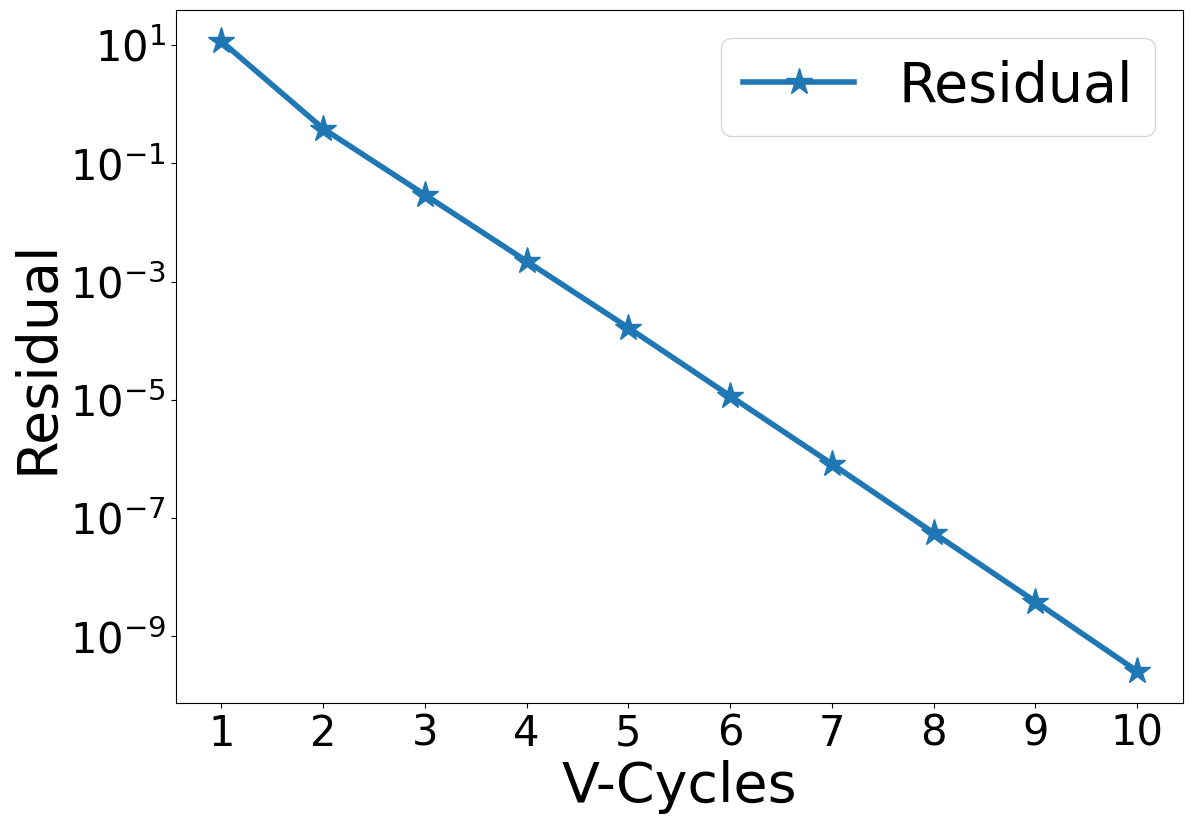

Write the Python code that produced this figure.
#!/usr/bin/python3

#################################################################################
# Fedorenko
# 
# Copyright (C) 2021, Roshan J. Samuel
#
# All rights reserved.
# 
# Redistribution and use in source and binary forms, with or without
# modification, are permitted provided that the following conditions are met:
#     1. Redistributions of source code must retain the above copyright
#        notice, this list of conditions and the following disclaimer.
#     2. Redistributions in binary form must reproduce the above copyright
#        notice, this list of conditions and the following disclaimer in the
#        documentation and/or other materials provided with the distribution.
#     3. Neither the name of the copyright holder nor the
#        names of its contributors may be used to endorse or promote products
#        derived from this software without specific prior written permission.
# 
# THIS SOFTWARE IS PROVIDED BY THE COPYRIGHT HOLDERS AND CONTRIBUTORS "AS IS" AND
# ANY EXPRESS OR IMPLIED WARRANTIES, INCLUDING, BUT NOT LIMITED TO, THE IMPLIED
# WARRANTIES OF MERCHANTABILITY AND FITNESS FOR A PARTICULAR PURPOSE ARE
# DISCLAIMED. IN NO EVENT SHALL THE COPYRIGHT HOLDER OR CONTRIBUTORS BE LIABLE FOR
# ANY DIRECT, INDIRECT, INCIDENTAL, SPECIAL, EXEMPLARY, OR CONSEQUENTIAL DAMAGES
# (INCLUDING, BUT NOT LIMITED TO, PROCUREMENT OF SUBSTITUTE GOODS OR SERVICES;
# LOSS OF USE, DATA, OR PROFITS; OR BUSINESS INTERRUPTION) HOWEVER CAUSED AND
# ON ANY THEORY OF LIABILITY, WHETHER IN CONTRACT, STRICT LIABILITY, OR TORT
# (INCLUDING NEGLIGENCE OR OTHERWISE) ARISING IN ANY WAY OUT OF THE USE OF THIS
# SOFTWARE, EVEN IF ADVISED OF THE POSSIBILITY OF SUCH DAMAGE.
#
#################################################################################

# Import all necessary modules
import numpy as np
from datetime import datetime
import matplotlib.pyplot as plt
from matplotlib.ticker import MaxNLocator

############################### GLOBAL VARIABLES ################################

# Choose the grid sizes as indices from below list so that there are 2^n + 3 grid points
# Size index: 0 1 2 3  4  5  6  7   8   9   10   11   12   13    14
# Grid sizes: 2 3 5 9 17 33 65 129 257 513 1025 2049 4097 8193 16385
sInd = np.array([5, 5, 5])

# Depth of each V-cycle in multigrid
VDepth = min(sInd) - 1

# Number of V-cycles to be computed
vcCnt = 10

# Number of iterations during pre-smoothing
preSm = 3

# Number of iterations during post-smoothing
pstSm = 3

# Tolerance value for iterative solver
tolerance = 1.0e-6

# N should be of the form 2^n + 1
# Then there will be 2^n + 3 points in total, including 2 ghost points
sLst = [2**x + 1 for x in range(12)]

# Get array of grid sizes are tuples corresponding to each level of V-Cycle
N = [(sLst[x[0]], sLst[x[1]], sLst[x[2]]) for x in [sInd - y for y in range(VDepth + 1)]]

# Define array of grid spacings along X
hx = [1.0/(x[0]-1) for x in N]

# Define array of grid spacings along Y
hy = [1.0/(x[1]-1) for x in N]

# Define array of grid spacings along Z
hz = [1.0/(x[2]-1) for x in N]

# Square of hx, used in finite difference formulae
hx2 = [x*x for x in hx]

# Square of hy, used in finite difference formulae
hy2 = [x*x for x in hy]

# Square of hz, used in finite difference formulae
hz2 = [x*x for x in hz]

# Cross product of hy and hz, used in finite difference formulae
hyhz = [hy2[i]*hz2[i] for i in range(VDepth + 1)]

# Cross product of hx and hz, used in finite difference formulae
hzhx = [hx2[i]*hz2[i] for i in range(VDepth + 1)]

# Cross product of hx and hy, used in finite difference formulae
hxhy = [hx2[i]*hy2[i] for i in range(VDepth + 1)]

# Cross product of hx, hy and hz used in finite difference formulae
hxhyhz = [hx2[i]*hy2[i]*hz2[i] for i in range(VDepth + 1)]

# Factor in denominator of Gauss-Seidel iterations
gsFactor = [1.0/(2.0*(hyhz[i] + hzhx[i] + hxhy[i])) for i in range(VDepth + 1)]

# Maximum number of iterations while solving at coarsest level
maxCount = 10*N[-1][0]*N[-1][1]*N[-1][2]

# Integer specifying the level of V-cycle at any point while solving
vLev = 0

# Flag to determine if non-zero homogenous BC has to be applied or not
zeroBC = False

##################################### MAIN ######################################

def main():
    global N
    global pData
    global rData, sData, iTemp

    nList = np.array(N)

    rData = [np.zeros(tuple(x)) for x in nList]
    pData = [np.zeros(tuple(x)) for x in nList + 2]

    sData = [np.zeros_like(x) for x in pData]
    iTemp = [np.zeros_like(x) for x in pData]

    initDirichlet()

    mgRHS = np.ones_like(pData[0])

    # Solve
    t1 = datetime.now()
    mgLHS = multigrid(mgRHS)
    t2 = datetime.now()

    print("Time taken to solve equation: ", t2 - t1)

    plotResult(2)


############################## MULTI-GRID SOLVER ###############################


# The root function of MG-solver. And H is the RHS
def multigrid(H):
    global N
    global vcCnt
    global rConv
    global pAnlt
    global pData, rData

    rData[0] = H[1:-1, 1:-1, 1:-1]
    chMat = np.zeros(N[0])
    rConv = np.zeros(vcCnt)

    for i in range(vcCnt):
        v_cycle()

        chMat = laplace(pData[0])
        resVal = np.amax(np.abs(H[1:-1, 1:-1, 1:-1] - chMat))
        rConv[i] = resVal

        print("Residual after V-Cycle {0:2d} is {1:.4e}".format(i+1, resVal))

    errVal = np.amax(np.abs(pAnlt[1:-1, 1:-1, 1:-1] - pData[0][1:-1, 1:-1, 1:-1]))
    print("Error after V-Cycle {0:2d} is {1:.4e}\n".format(i+1, errVal))

    return pData[0]


# Multigrid V-cycle without the use of recursion
def v_cycle():
    global VDepth
    global vLev, zeroBC
    global pstSm, preSm

    vLev = 0
    zeroBC = False

    # Pre-smoothing
    smooth(preSm)

    zeroBC = True
    for i in range(VDepth):
        # Compute residual
        calcResidual()

        # Copy smoothed pressure for later use
        sData[vLev] = np.copy(pData[vLev])

        # Restrict to coarser level
        restrict()

        # Reinitialize pressure at coarser level to 0 - this is critical!
        pData[vLev].fill(0.0)

        # If the coarsest level is reached, solve. Otherwise, keep smoothing!
        if vLev == VDepth:
            solve()
            #smooth(preSm)
        else:
            smooth(preSm)

    # Prolongation operations
    for i in range(VDepth):
        # Prolong pressure to next finer level
        prolong()

        # Add previously stored smoothed data
        pData[vLev] += sData[vLev]

        # Apply homogenous BC so long as we are not at finest mesh (at which vLev = 0)
        if vLev:
            zeroBC = True
        else:
            zeroBC = False

        # Post-smoothing
        smooth(pstSm)


# Smoothens the solution sCount times using Gauss-Seidel smoother
def smooth(sCount):
    global N
    global vLev
    global gsFactor
    global rData, pData
    global hyhz, hzhx, hxhy, hxhyhz

    n = N[vLev]
    for iCnt in range(sCount):
        imposeBC(pData[vLev])

        # Gauss-Seidel smoothing
        for i in range(1, n[0]+1):
            for j in range(1, n[1]+1):
                for k in range(1, n[2]+1):
                    pData[vLev][i, j, k] = (hyhz[vLev]*(pData[vLev][i+1, j, k] + pData[vLev][i-1, j, k]) +
                                            hzhx[vLev]*(pData[vLev][i, j+1, k] + pData[vLev][i, j-1, k]) +
                                            hxhy[vLev]*(pData[vLev][i, j, k+1] + pData[vLev][i, j, k-1]) -
                                          hxhyhz[vLev]*rData[vLev][i-1, j-1, k-1]) * gsFactor[vLev]

    imposeBC(pData[vLev])


# Compute the residual and store it into iTemp array
def calcResidual():
    global vLev
    global iTemp, rData, pData

    iTemp[vLev].fill(0.0)
    iTemp[vLev][1:-1, 1:-1, 1:-1] = rData[vLev] - laplace(pData[vLev])


# Restricts the data from an array of size 2^n + 1 to a smaller array of size 2^(n - 1) + 1
def restrict():
    global N
    global vLev
    global iTemp, rData

    pLev = vLev
    vLev += 1

    n = N[vLev]
    for i in range(1, n[0] + 1):
        i2 = i*2
        for j in range(1, n[1] + 1):
            j2 = j*2
            for k in range(1, n[2] + 1):
                k2 = k*2
                facePoints = (iTemp[pLev][i2, j2 - 1, k2 - 1] + iTemp[pLev][i2 - 2, j2 - 1, k2 - 1] +
                              iTemp[pLev][i2 - 1, j2, k2 - 1] + iTemp[pLev][i2 - 1, j2 - 2, k2 - 1] +
                              iTemp[pLev][i2 - 1, j2 - 1, k2] + iTemp[pLev][i2 - 1, j2 - 1, k2 - 2])*0.0625

                edgePoints = (iTemp[pLev][i2 - 1, j2, k2] + iTemp[pLev][i2 - 1, j2 - 2, k2 - 2] +
                              iTemp[pLev][i2 - 1, j2 - 2, k2] + iTemp[pLev][i2 - 1, j2, k2 - 2] +
                              iTemp[pLev][i2, j2 - 1, k2] + iTemp[pLev][i2 - 2, j2 - 1, k2 - 2] +
                              iTemp[pLev][i2, j2 - 1, k2 - 2] + iTemp[pLev][i2 - 2, j2 - 1, k2] +
                              iTemp[pLev][i2, j2, k2 - 1] + iTemp[pLev][i2 - 2, j2 - 2, k2 - 1] +
                              iTemp[pLev][i2, j2 - 2, k2 - 1] + iTemp[pLev][i2 - 2, j2, k2 - 1])*0.03125

                vertPoints = (iTemp[pLev][i2, j2, k2] + iTemp[pLev][i2 - 2, j2 - 2, k2 - 2] +
                              iTemp[pLev][i2, j2, k2 - 2] + iTemp[pLev][i2 - 2, j2 - 2, k2] +
                              iTemp[pLev][i2, j2 - 2, k2] + iTemp[pLev][i2 - 2, j2, k2 - 2] +
                              iTemp[pLev][i2 - 2, j2, k2] + iTemp[pLev][i2, j2 - 2, k2 - 2])*0.015625

                rData[vLev][i-1, j-1, k-1] = facePoints + edgePoints + vertPoints + iTemp[pLev][i2 - 1, j2 - 1, k2 - 1]*0.125


# Solves at coarsest level using the Gauss-Seidel iterative solver
def solve():
    global N, vLev
    global gsFactor
    global maxCount
    global tolerance
    global pData, rData
    global hyhz, hzhx, hxhy, hxhyhz

    n = N[vLev]
    solLap = np.zeros(n)

    jCnt = 0
    while True:
        imposeBC(pData[vLev])

        # Gauss-Seidel iterative solver
        for i in range(1, n[0]+1):
            for j in range(1, n[1]+1):
                for k in range(1, n[2]+1):
                    pData[vLev][i, j, k] = (hyhz[vLev]*(pData[vLev][i+1, j, k] + pData[vLev][i-1, j, k]) +
                                            hzhx[vLev]*(pData[vLev][i, j+1, k] + pData[vLev][i, j-1, k]) +
                                            hxhy[vLev]*(pData[vLev][i, j, k+1] + pData[vLev][i, j, k-1]) -
                                          hxhyhz[vLev]*rData[vLev][i-1, j-1, k-1]) * gsFactor[vLev]

        maxErr = np.amax(np.abs(rData[vLev] - laplace(pData[vLev])))
        if maxErr < tolerance:
            break

        jCnt += 1
        if jCnt > maxCount:
            print("ERROR: Jacobi not converging. Aborting")
            quit()

    imposeBC(pData[vLev])


# Interpolates the data from an array of size 2^n + 1 to a larger array of size 2^(n + 1) + 1
def prolong():
    global N
    global vLev
    global pData

    pLev = vLev
    vLev -= 1

    pData[vLev].fill(0.0)

    n = N[vLev]
    for i in range(1, n[0] + 1):
        i2 = int(i/2) + 1
        if i % 2:
            for j in range(1, n[1] + 1):
                j2 = int(j/2) + 1
                if j % 2:
                    for k in range(1, n[2] + 1):
                        k2 = int(k/2) + 1
                        if k % 2:
                            pData[vLev][i, j, k] = pData[pLev][i2, j2, k2]
                        else:
                            pData[vLev][i, j, k] = (pData[pLev][i2, j2, k2] + pData[pLev][i2, j2, k2 - 1])/2.0
                else:
                    for k in range(1, n[2] + 1):
                        k2 = int(k/2) + 1
                        if k % 2:
                            pData[vLev][i, j, k] = (pData[pLev][i2, j2, k2] + pData[pLev][i2, j2 - 1, k2])/2.0
                        else:
                            pData[vLev][i, j, k] = (pData[pLev][i2, j2, k2] + pData[pLev][i2, j2 - 1, k2 - 1] +
                                                    pData[pLev][i2, j2 - 1, k2] + pData[pLev][i2, j2, k2 - 1])/4.0
        else:
            for j in range(1, n[1] + 1):
                j2 = int(j/2) + 1
                if j % 2:
                    for k in range(1, n[2] + 1):
                        k2 = int(k/2) + 1
                        if k % 2:
                            pData[vLev][i, j, k] = (pData[pLev][i2, j2, k2] + pData[pLev][i2 - 1, j2, k2])/2.0
                        else:
                            pData[vLev][i, j, k] = (pData[pLev][i2, j2, k2] + pData[pLev][i2 - 1, j2, k2 - 1] +
                                                    pData[pLev][i2 - 1, j2, k2] + pData[pLev][i2, j2, k2 - 1])/4.0
                else:
                    for k in range(1, n[2] + 1):
                        k2 = int(k/2) + 1
                        if k % 2:
                            pData[vLev][i, j, k] = (pData[pLev][i2, j2, k2] + pData[pLev][i2 - 1, j2 - 1, k2] +
                                                    pData[pLev][i2 - 1, j2, k2] + pData[pLev][i2, j2 - 1, k2])/4.0
                        else:
                            pData[vLev][i, j, k] = (pData[pLev][i2, j2, k2] + pData[pLev][i2 - 1, j2 - 1, k2 - 1] +
                                                    pData[pLev][i2 - 1, j2, k2] + pData[pLev][i2, j2 - 1, k2 - 1] + 
                                                    pData[pLev][i2, j2 - 1, k2] + pData[pLev][i2 - 1, j2, k2 - 1] +
                                                    pData[pLev][i2, j2, k2 - 1] + pData[pLev][i2 - 1, j2 - 1, k2])/8.0


# Computes the 3D laplacian of function
def laplace(function):
    global vLev
    global hx2, hy2, hz2

    laplacian = ((function[:-2, 1:-1, 1:-1] - 2.0*function[1:-1, 1:-1, 1:-1] + function[2:, 1:-1, 1:-1])/hx2[vLev] + 
                 (function[1:-1, :-2, 1:-1] - 2.0*function[1:-1, 1:-1, 1:-1] + function[1:-1, 2:, 1:-1])/hy2[vLev] +
                 (function[1:-1, 1:-1, :-2] - 2.0*function[1:-1, 1:-1, 1:-1] + function[1:-1, 1:-1, 2:])/hz2[vLev])

    return laplacian


############################## BOUNDARY CONDITION ###############################


# The name of this function is self-explanatory. It imposes BC on P
def imposeBC(P):
    global zeroBC
    global pWallX, pWallY, pWallZ

    # Dirichlet BC
    if zeroBC:
        # Homogenous BC
        # Left Wall
        P[0, :, :] = -P[2, :, :]

        # Right Wall
        P[-1, :, :] = -P[-3, :, :]

        # Front Wall
        P[:, 0, :] = -P[:, 2, :]

        # Back Wall
        P[:, -1, :] = -P[:, -3, :]

        # Bottom Wall
        P[:, :, 0] = -P[:, :, 2]

        # Top Wall
        P[:, :, -1] = -P[:, :, -3]

    else:
        # Non-homogenous BC
        # Left Wall
        P[0, :, :] = 2.0*pWallX - P[2, :, :]

        # Right Wall
        P[-1, :, :] = 2.0*pWallX - P[-3, :, :]

        # Front Wall
        P[:, 0, :] = 2.0*pWallY - P[:, 2, :]

        # Back Wall
        P[:, -1, :] = 2.0*pWallY - P[:, -3, :]

        # Bottom Wall
        P[:, :, 0] = 2.0*pWallZ - P[:, :, 2]

        # Top Wall
        P[:, :, -1] = 2.0*pWallZ - P[:, :, -3]


############################### TEST CASE DETAIL ################################


# Calculate the analytical solution and its corresponding Dirichlet BC values
def initDirichlet():
    global N
    global hx, hy, hz
    global pAnlt, pData
    global pWallX, pWallY, pWallZ

    n = N[0]

    # Compute analytical solution, (r^2)/6
    pAnlt = np.zeros_like(pData[0])

    halfIndX = int(n[0]/2) + 1
    halfIndY = int(n[1]/2) + 1
    halfIndZ = int(n[2]/2) + 1

    for i in range(n[0] + 2):
        xDist = hx[0]*(i - halfIndX)
        for j in range(n[1] + 2):
            yDist = hy[0]*(j - halfIndY)
            for k in range(n[2] + 2):
                zDist = hz[0]*(k - halfIndZ)
                pAnlt[i, j, k] = (xDist*xDist + yDist*yDist + zDist*zDist)/6.0

    # Value of P at walls according to analytical solution
    pWallX = pAnlt[1, :, :]
    pWallY = pAnlt[:, 1, :]
    pWallZ = pAnlt[:, :, 1]


############################### PLOTTING ROUTINE ################################


# plotType = 0: Plot computed and analytic solution together
# plotType = 1: Plot error in computed solution w.r.t. analytic solution
# plotType = 2: Plot convergence of residual against V-Cycles
# Any other value for plotType, and the function will barf.
def plotResult(plotType):
    global N
    global pAnlt
    global pData
    global rConv

    plt.rcParams["font.family"] = "Times New Roman"
    plt.rcParams["mathtext.fontset"] = 'cm'
    plt.rcParams["font.weight"] = "medium"

    plt.figure(figsize=(13, 9))

    n = N[0]
    xPts = np.linspace(-0.5, 0.5, n[0]+1)

    pSoln = pData[0]
    # Plot the computed solution on top of the analytic solution.
    if plotType == 0:
        plt.plot(xPts, pAnlt, label='Analytic', marker='*', markersize=20, linewidth=4)
        plt.plot(xPts, pSoln[1:-1], label='Computed', marker='+', markersize=20, linewidth=4)
        plt.xlabel('x', fontsize=40)
        plt.ylabel('p', fontsize=40)

    # Plot the error in computed solution with respect to analytic solution.
    elif plotType == 1:
        pErr = np.abs(pAnlt - pSoln[1:-1])
        plt.semilogy(xPts, pErr, label='Error', marker='*', markersize=20, linewidth=4)
        plt.xlabel('x', fontsize=40)
        plt.ylabel('e_p', fontsize=40)

    # Plot the convergence of residual
    elif plotType == 2:
        vcAxis = np.arange(len(rConv)) + 1
        plt.semilogy(vcAxis, rConv, label='Residual', marker='*', markersize=20, linewidth=4)
        plt.xlabel('V-Cycles', fontsize=40)
        plt.ylabel('Residual', fontsize=40)

    axes = plt.gca()
    axes.xaxis.set_major_locator(MaxNLocator(integer=True))

    plt.xticks(fontsize=30)
    plt.yticks(fontsize=30)
    plt.legend(fontsize=40)
    plt.show()


############################## THAT'S IT, FOLKS!! ###############################

if __name__ == '__main__':
    main()

